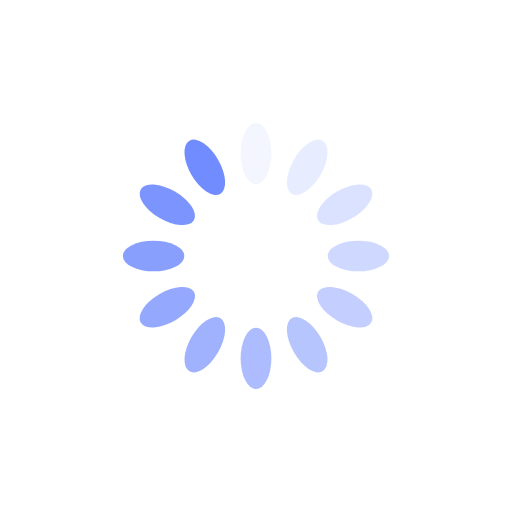
t = 0.00 s
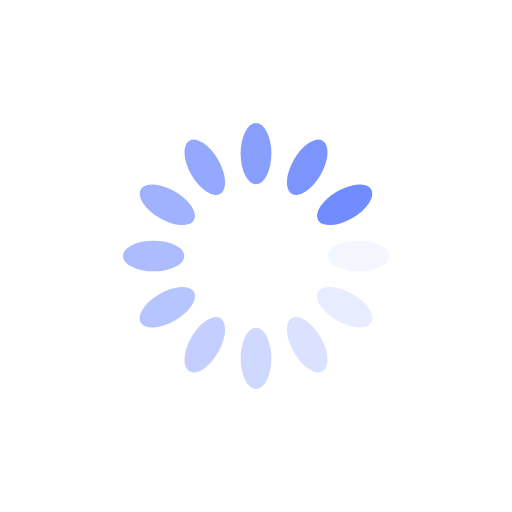
t = 0.25 s
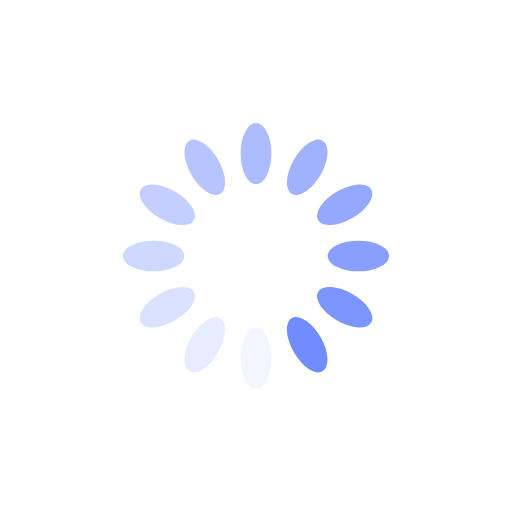
t = 0.50 s
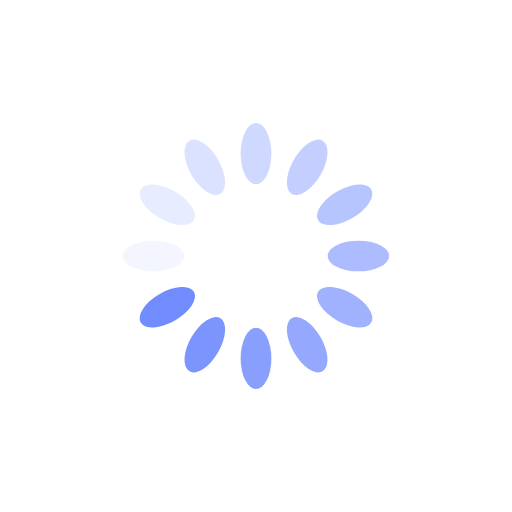
t = 0.75 s

The animated SVG that drew these frames (rendered in a browser with its animation timeline set to each time). Animation: 12 SMIL elements (animate=12); one cycle of 1.00 s, repeats indefinitely.

<?xml version="1.0" encoding="utf-8"?>
<svg xmlns="http://www.w3.org/2000/svg" xmlns:xlink="http://www.w3.org/1999/xlink" style="margin: auto; background: rgb(255, 255, 255); display: block; shape-rendering: auto;" width="200px" height="200px" viewBox="0 0 100 100" preserveAspectRatio="xMidYMid">
<g transform="rotate(0 50 50)">
  <rect x="47" y="24" rx="3" ry="6" width="6" height="12" fill="#718cfe">
    <animate attributeName="opacity" values="1;0" keyTimes="0;1" dur="1s" begin="-0.9166666666666666s" repeatCount="indefinite"></animate>
  </rect>
</g><g transform="rotate(30 50 50)">
  <rect x="47" y="24" rx="3" ry="6" width="6" height="12" fill="#718cfe">
    <animate attributeName="opacity" values="1;0" keyTimes="0;1" dur="1s" begin="-0.8333333333333334s" repeatCount="indefinite"></animate>
  </rect>
</g><g transform="rotate(60 50 50)">
  <rect x="47" y="24" rx="3" ry="6" width="6" height="12" fill="#718cfe">
    <animate attributeName="opacity" values="1;0" keyTimes="0;1" dur="1s" begin="-0.75s" repeatCount="indefinite"></animate>
  </rect>
</g><g transform="rotate(90 50 50)">
  <rect x="47" y="24" rx="3" ry="6" width="6" height="12" fill="#718cfe">
    <animate attributeName="opacity" values="1;0" keyTimes="0;1" dur="1s" begin="-0.6666666666666666s" repeatCount="indefinite"></animate>
  </rect>
</g><g transform="rotate(120 50 50)">
  <rect x="47" y="24" rx="3" ry="6" width="6" height="12" fill="#718cfe">
    <animate attributeName="opacity" values="1;0" keyTimes="0;1" dur="1s" begin="-0.5833333333333334s" repeatCount="indefinite"></animate>
  </rect>
</g><g transform="rotate(150 50 50)">
  <rect x="47" y="24" rx="3" ry="6" width="6" height="12" fill="#718cfe">
    <animate attributeName="opacity" values="1;0" keyTimes="0;1" dur="1s" begin="-0.5s" repeatCount="indefinite"></animate>
  </rect>
</g><g transform="rotate(180 50 50)">
  <rect x="47" y="24" rx="3" ry="6" width="6" height="12" fill="#718cfe">
    <animate attributeName="opacity" values="1;0" keyTimes="0;1" dur="1s" begin="-0.4166666666666667s" repeatCount="indefinite"></animate>
  </rect>
</g><g transform="rotate(210 50 50)">
  <rect x="47" y="24" rx="3" ry="6" width="6" height="12" fill="#718cfe">
    <animate attributeName="opacity" values="1;0" keyTimes="0;1" dur="1s" begin="-0.3333333333333333s" repeatCount="indefinite"></animate>
  </rect>
</g><g transform="rotate(240 50 50)">
  <rect x="47" y="24" rx="3" ry="6" width="6" height="12" fill="#718cfe">
    <animate attributeName="opacity" values="1;0" keyTimes="0;1" dur="1s" begin="-0.25s" repeatCount="indefinite"></animate>
  </rect>
</g><g transform="rotate(270 50 50)">
  <rect x="47" y="24" rx="3" ry="6" width="6" height="12" fill="#718cfe">
    <animate attributeName="opacity" values="1;0" keyTimes="0;1" dur="1s" begin="-0.16666666666666666s" repeatCount="indefinite"></animate>
  </rect>
</g><g transform="rotate(300 50 50)">
  <rect x="47" y="24" rx="3" ry="6" width="6" height="12" fill="#718cfe">
    <animate attributeName="opacity" values="1;0" keyTimes="0;1" dur="1s" begin="-0.08333333333333333s" repeatCount="indefinite"></animate>
  </rect>
</g><g transform="rotate(330 50 50)">
  <rect x="47" y="24" rx="3" ry="6" width="6" height="12" fill="#718cfe">
    <animate attributeName="opacity" values="1;0" keyTimes="0;1" dur="1s" begin="0s" repeatCount="indefinite"></animate>
  </rect>
</g>
<!-- [ldio] generated by https://loading.io/ --></svg>
